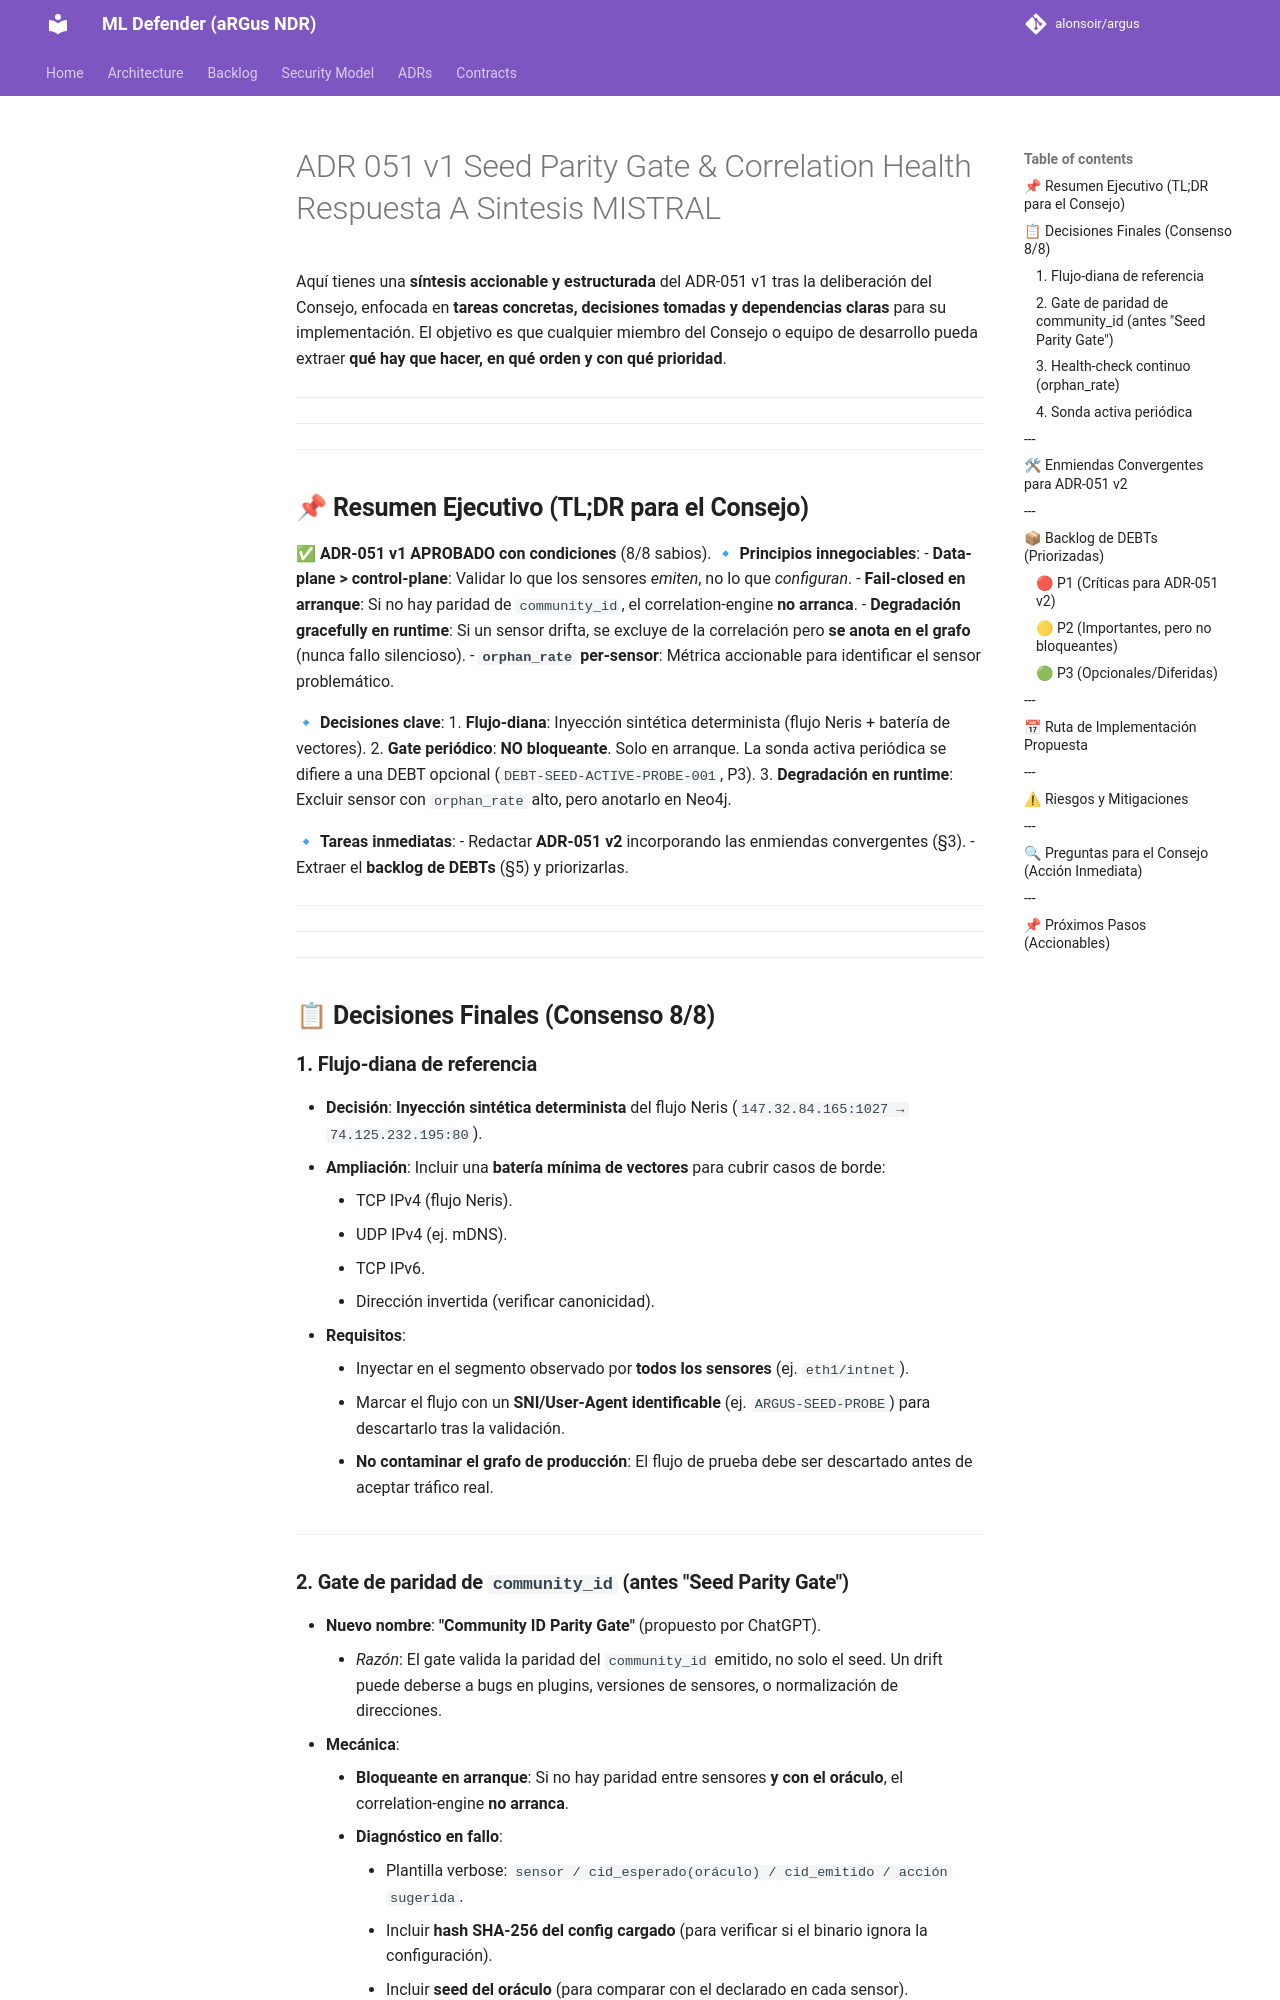

repository: alonsoir/argus · page: council/ADR-051_v1_Seed Parity Gate & Correlation Health_Respuesta_A_Sintesis_MISTRAL/index.html · generator: mkdocs

Aquí tienes una **síntesis accionable y estructurada** del ADR-051 v1 tras la deliberación del Consejo, enfocada en **tareas concretas, decisiones tomadas y dependencias claras** para su implementación. El objetivo es que cualquier miembro del Consejo o equipo de desarrollo pueda extraer **qué hay que hacer, en qué orden y con qué prioridad**.

---

---

---

## **📌 Resumen Ejecutivo (TL;DR para el Consejo)**
✅ **ADR-051 v1 APROBADO con condiciones** (8/8 sabios).
🔹 **Principios innegociables**:
- **Data-plane > control-plane**: Validar lo que los sensores *emiten*, no lo que *configuran*.
- **Fail-closed en arranque**: Si no hay paridad de `community_id`, el correlation-engine **no arranca**.
- **Degradación gracefully en runtime**: Si un sensor drifta, se excluye de la correlación pero **se anota en el grafo** (nunca fallo silencioso).
- **`orphan_rate` per-sensor**: Métrica accionable para identificar el sensor problemático.

🔹 **Decisiones clave**:
1. **Flujo-diana**: Inyección sintética determinista (flujo Neris + batería de vectores).
2. **Gate periódico**: **NO bloqueante**. Solo en arranque. La sonda activa periódica se difiere a una DEBT opcional (`DEBT-SEED-ACTIVE-PROBE-001`, P3).
3. **Degradación en runtime**: Excluir sensor con `orphan_rate` alto, pero anotarlo en Neo4j.

🔹 **Tareas inmediatas**:
- Redactar **ADR-051 v2** incorporando las enmiendas convergentes (§3).
- Extraer el **backlog de DEBTs** (§5) y priorizarlas.

---

---

---

## **📋 Decisiones Finales (Consenso 8/8)**

### **1. Flujo-diana de referencia**
- **Decisión**: **Inyección sintética determinista** del flujo Neris (`147.32.84.165:1027 → 74.125.232.195:80`).
- **Ampliación**: Incluir una **batería mínima de vectores** para cubrir casos de borde:
    - TCP IPv4 (flujo Neris).
    - UDP IPv4 (ej. mDNS).
    - TCP IPv6.
    - Dirección invertida (verificar canonicidad).
- **Requisitos**:
    - Inyectar en el segmento observado por **todos los sensores** (ej. `eth1/intnet`).
    - Marcar el flujo con un **SNI/User-Agent identificable** (ej. `ARGUS-SEED-PROBE`) para descartarlo tras la validación.
    - **No contaminar el grafo de producción**: El flujo de prueba debe ser descartado antes de aceptar tráfico real.

---

### **2. Gate de paridad de `community_id` (antes "Seed Parity Gate")**
- **Nuevo nombre**: **"Community ID Parity Gate"** (propuesto por ChatGPT).
    - *Razón*: El gate valida la paridad del `community_id` emitido, no solo el seed. Un drift puede deberse a bugs en plugins, versiones de sensores, o normalización de direcciones.
- **Mecánica**:
    - **Bloqueante en arranque**: Si no hay paridad entre sensores **y con el oráculo**, el correlation-engine **no arranca**.
    - **Diagnóstico en fallo**:
        - Plantilla verbose: `sensor / cid_esperado(oráculo) / cid_emitido / acción sugerida`.
        - Incluir **hash SHA-256 del config cargado** (para verificar si el binario ignora la configuración).
        - Incluir **seed del oráculo** (para comparar con el declarado en cada sensor).
- **Oráculo en dos niveles**:
    - **Nivel 1**: Paridad entre sensores (¿todos coinciden entre sí?).
    - **Nivel 2**: Paridad con `pycommunityid` (¿coinciden con el oráculo?).
    - Si todos los sensores coinciden entre sí pero **no con el oráculo** → Alertar: *"Posible error en oráculo"* (no bloqueante).

---
